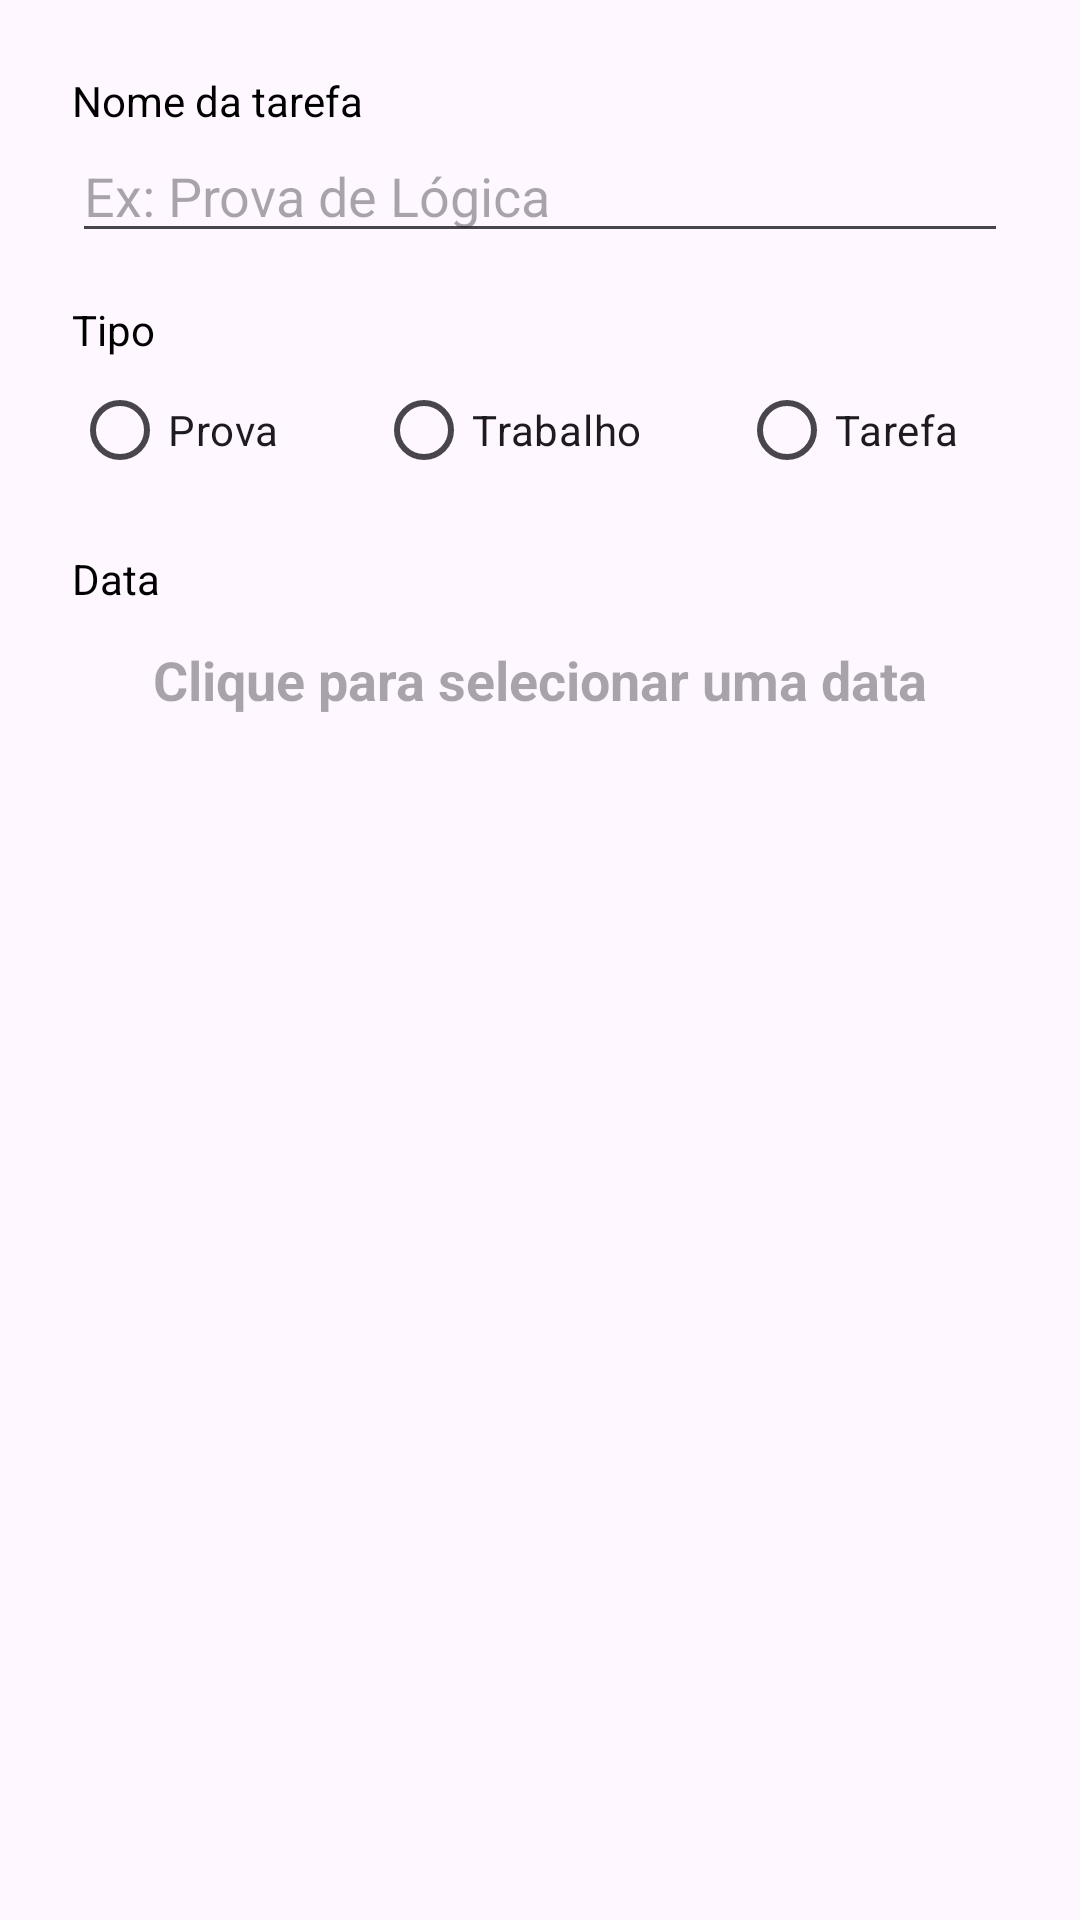

Produce the Android XML layout that renders to this screen, including the resource entries it uses.
<!-- AndroidManifest.xml: application theme Theme.Projeto_lummora -->
<!-- res/layout/dialog_add_tarefa.xml -->
<?xml version="1.0" encoding="utf-8"?>
<LinearLayout xmlns:android="http://schemas.android.com/apk/res/android"
    android:layout_width="match_parent"
    android:layout_height="wrap_content"
    android:orientation="vertical"
    android:padding="24dp">

    <TextView
        android:layout_width="wrap_content"
        android:layout_height="wrap_content"
        android:labelFor="@+id/edtNomeTarefa"
        android:text="@string/nome_da_tarefa"
        android:textColor="@color/black" />

    <EditText
        android:id="@+id/edtNomeTarefa"
        android:layout_width="match_parent"
        android:layout_height="wrap_content"
        android:hint="@string/ex_prova_de_logica"
        android:inputType="textCapSentences" />

    <TextView
        android:layout_width="wrap_content"
        android:layout_height="wrap_content"
        android:layout_marginTop="16dp"
        android:text="@string/tipo"
        android:textColor="@color/black" />

    <RadioGroup
        android:id="@+id/radioGroupTipo"
        android:layout_width="match_parent"
        android:layout_height="wrap_content"
        android:orientation="horizontal">

        <RadioButton
            android:id="@+id/radioProva"
            android:layout_width="wrap_content"
            android:layout_height="wrap_content"
            android:layout_weight="1"
            android:text="@string/prova" />

        <RadioButton
            android:id="@+id/radioTrabalho"
            android:layout_width="wrap_content"
            android:layout_height="wrap_content"
            android:layout_marginStart="16dp"
            android:layout_weight="1"
            android:text="@string/trabalho" />

        <RadioButton
            android:id="@+id/radioTarefa"
            android:layout_width="wrap_content"
            android:layout_height="wrap_content"
            android:layout_marginStart="16dp"
            android:layout_weight="1"
            android:text="@string/tarefa" />
    </RadioGroup>

    <TextView
        android:layout_width="wrap_content"
        android:layout_height="wrap_content"
        android:layout_marginTop="16dp"
        android:text="@string/data"
        android:textColor="@color/black" />

    <TextView
        android:id="@+id/txtDataSelecionada"
        android:layout_width="match_parent"
        android:layout_height="wrap_content"
        android:background="?attr/selectableItemBackground"
        android:gravity="center"
        android:hint="@string/clique_para_selecionar_uma_data"
        android:padding="12dp"
        android:textSize="18sp"
        android:textStyle="bold" />
</LinearLayout>
<!-- resources referenced by this layout -->
<resources>
  <color name="black">#FF000000</color>
  <string name="clique_para_selecionar_uma_data">Clique para selecionar uma data</string>
  <string name="data">Data</string>
  <string name="ex_prova_de_logica">Ex: Prova de Lógica</string>
  <string name="nome_da_tarefa">Nome da tarefa</string>
  <string name="prova">Prova</string>
  <string name="tarefa">Tarefa</string>
  <string name="tipo">Tipo</string>
  <string name="trabalho">Trabalho</string>
  <style name="Theme.Projeto_lummora" parent="Base.Theme.Projeto_lummora" />
  <style name="Base.Theme.Projeto_lummora" parent="Theme.Material3.Light.NoActionBar">
          
          
      </style>
</resources>
